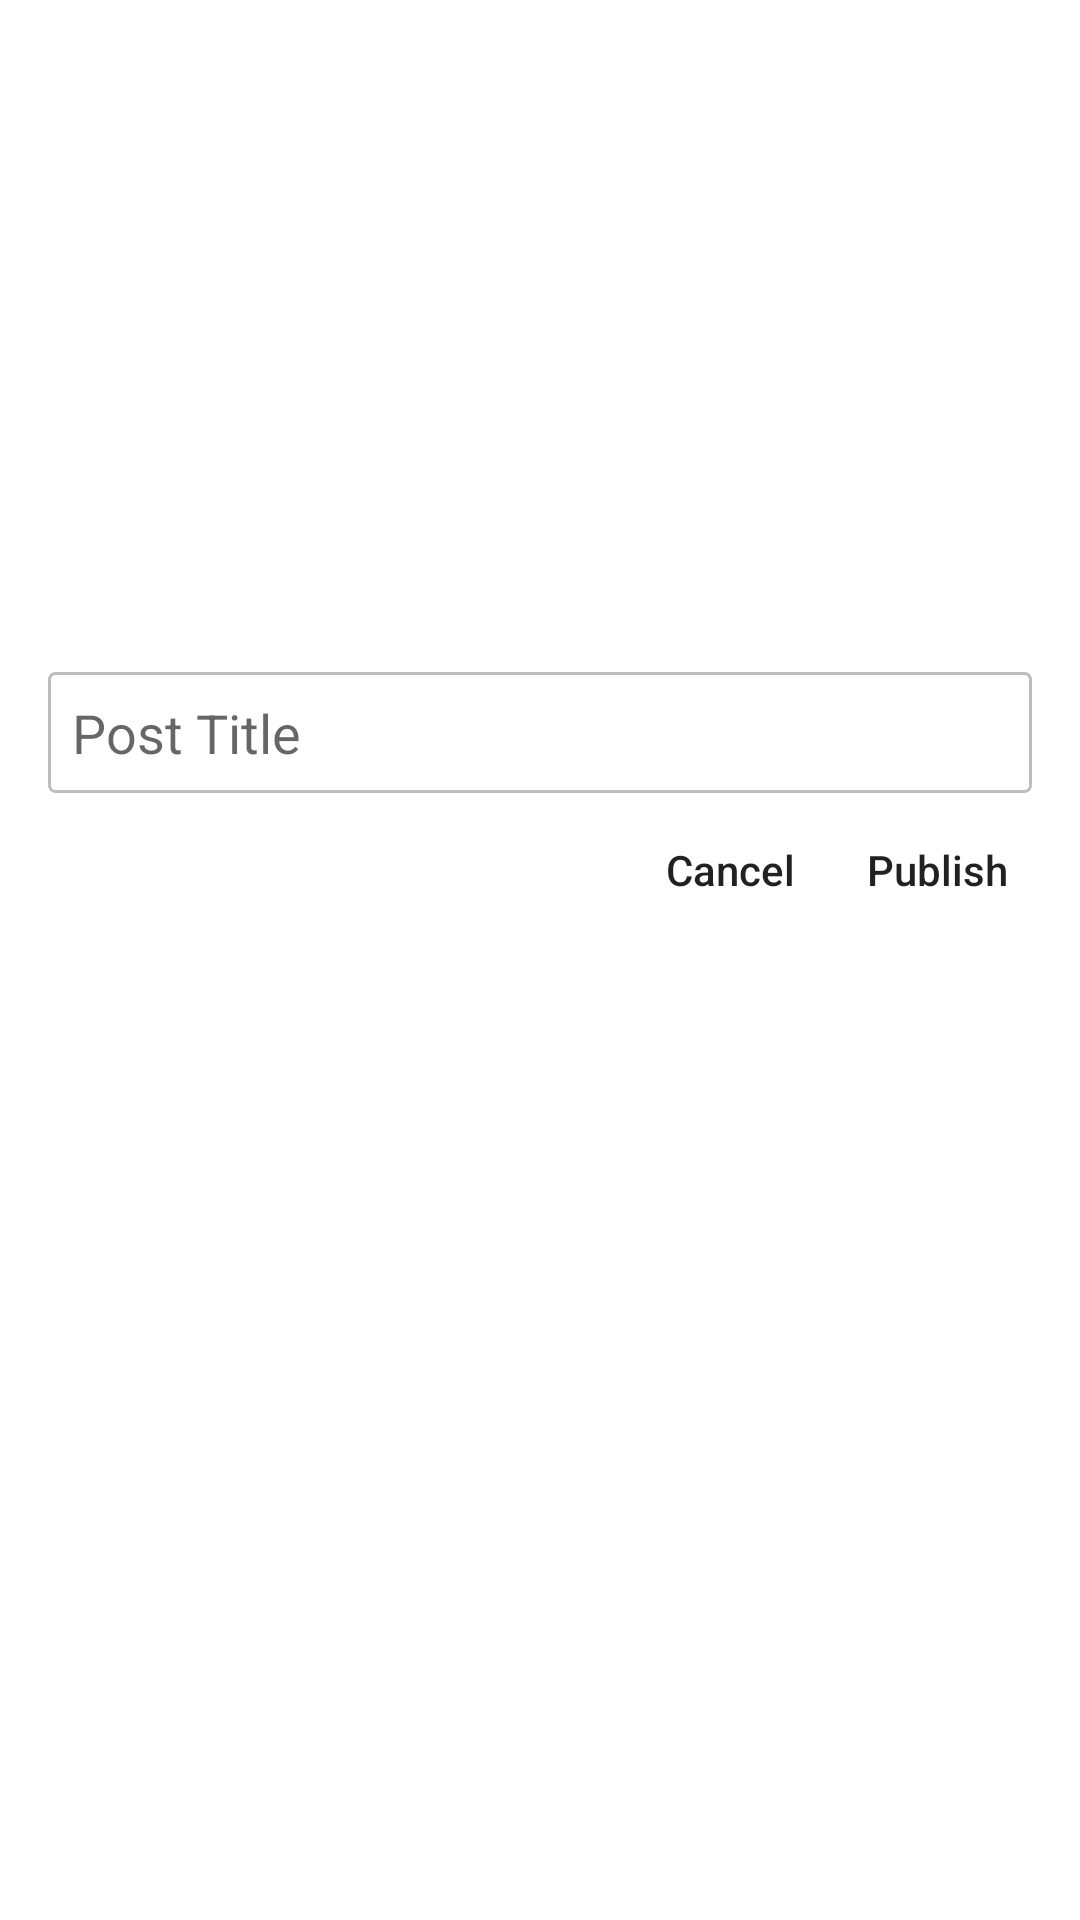

Write the Android layout XML for this screen, with the resource values it uses.
<!-- AndroidManifest.xml: application theme AppTheme.NoActionBar -->
<!-- res/layout/dialog_create_post.xml -->
<?xml version="1.0" encoding="utf-8"?>
<LinearLayout xmlns:android="http://schemas.android.com/apk/res/android"
              android:orientation="vertical"
              android:padding="16dp"
              android:background="@color/colorWhite"
              android:layout_width="match_parent"
              android:layout_height="wrap_content">
    <ImageView
        android:src="@drawable/image_placeholder"
        android:id="@+id/imv_post_image"
        android:scaleType="centerCrop"
        android:layout_width="match_parent"
        android:layout_height="200dp"/>
    <EditText
        android:hint="Post Title"
        android:layout_marginTop="8dp"
        android:padding="8dp"
        android:id="@+id/edt_post_title"
        android:background="@drawable/edit_text_normal"
        android:layout_width="match_parent"
        android:layout_height="wrap_content"/>
    <LinearLayout
        android:orientation="horizontal"
        android:gravity="end"
        android:layout_marginTop="8dp"
        android:layout_width="match_parent"
        android:layout_height="wrap_content">
        <TextView
            android:text="Cancel"
            android:textAppearance="@style/Base.TextAppearance.AppCompat.Body2"
            android:padding="8dp"
            android:background="?attr/selectableItemBackground"
            android:clickable="true"
            android:layout_marginRight="8dp"
            android:id="@+id/tv_action_cancel"
            android:layout_width="wrap_content"
            android:layout_height="wrap_content"/>
        <TextView
            android:text="Publish"
            android:padding="8dp"
            android:textAppearance="@style/Base.TextAppearance.AppCompat.Body2"
            android:id="@+id/tv_action_publish"
            android:background="?attr/selectableItemBackground"
            android:clickable="true"
            android:layout_width="wrap_content"
            android:layout_height="wrap_content"/>

    </LinearLayout>

</LinearLayout>
<!-- resources referenced by this layout -->
<resources>
  <color name="colorWhite">#FFF</color>
  <!-- drawable edit_text_normal (drawable) -->
  <?xml version="1.0" encoding="utf-8"?>
  <shape xmlns:android="http://schemas.android.com/apk/res/android"
      android:shape="rectangle" >
      <corners android:radius="2dp"/>
      <solid android:color="@color/colorWhite"/>
      <padding android:bottom="5dp" android:left="5dp" android:right="5dp" android:top="5dp"/>
      <stroke android:width="1dp" android:color="@color/dividerColor" />
  </shape>
  <style name="AppTheme.NoActionBar">
          <item name="windowActionBar">false</item>
          <item name="windowNoTitle">true</item>
      </style>
  <color name="dividerColor">#BDBDBD</color>
</resources>
